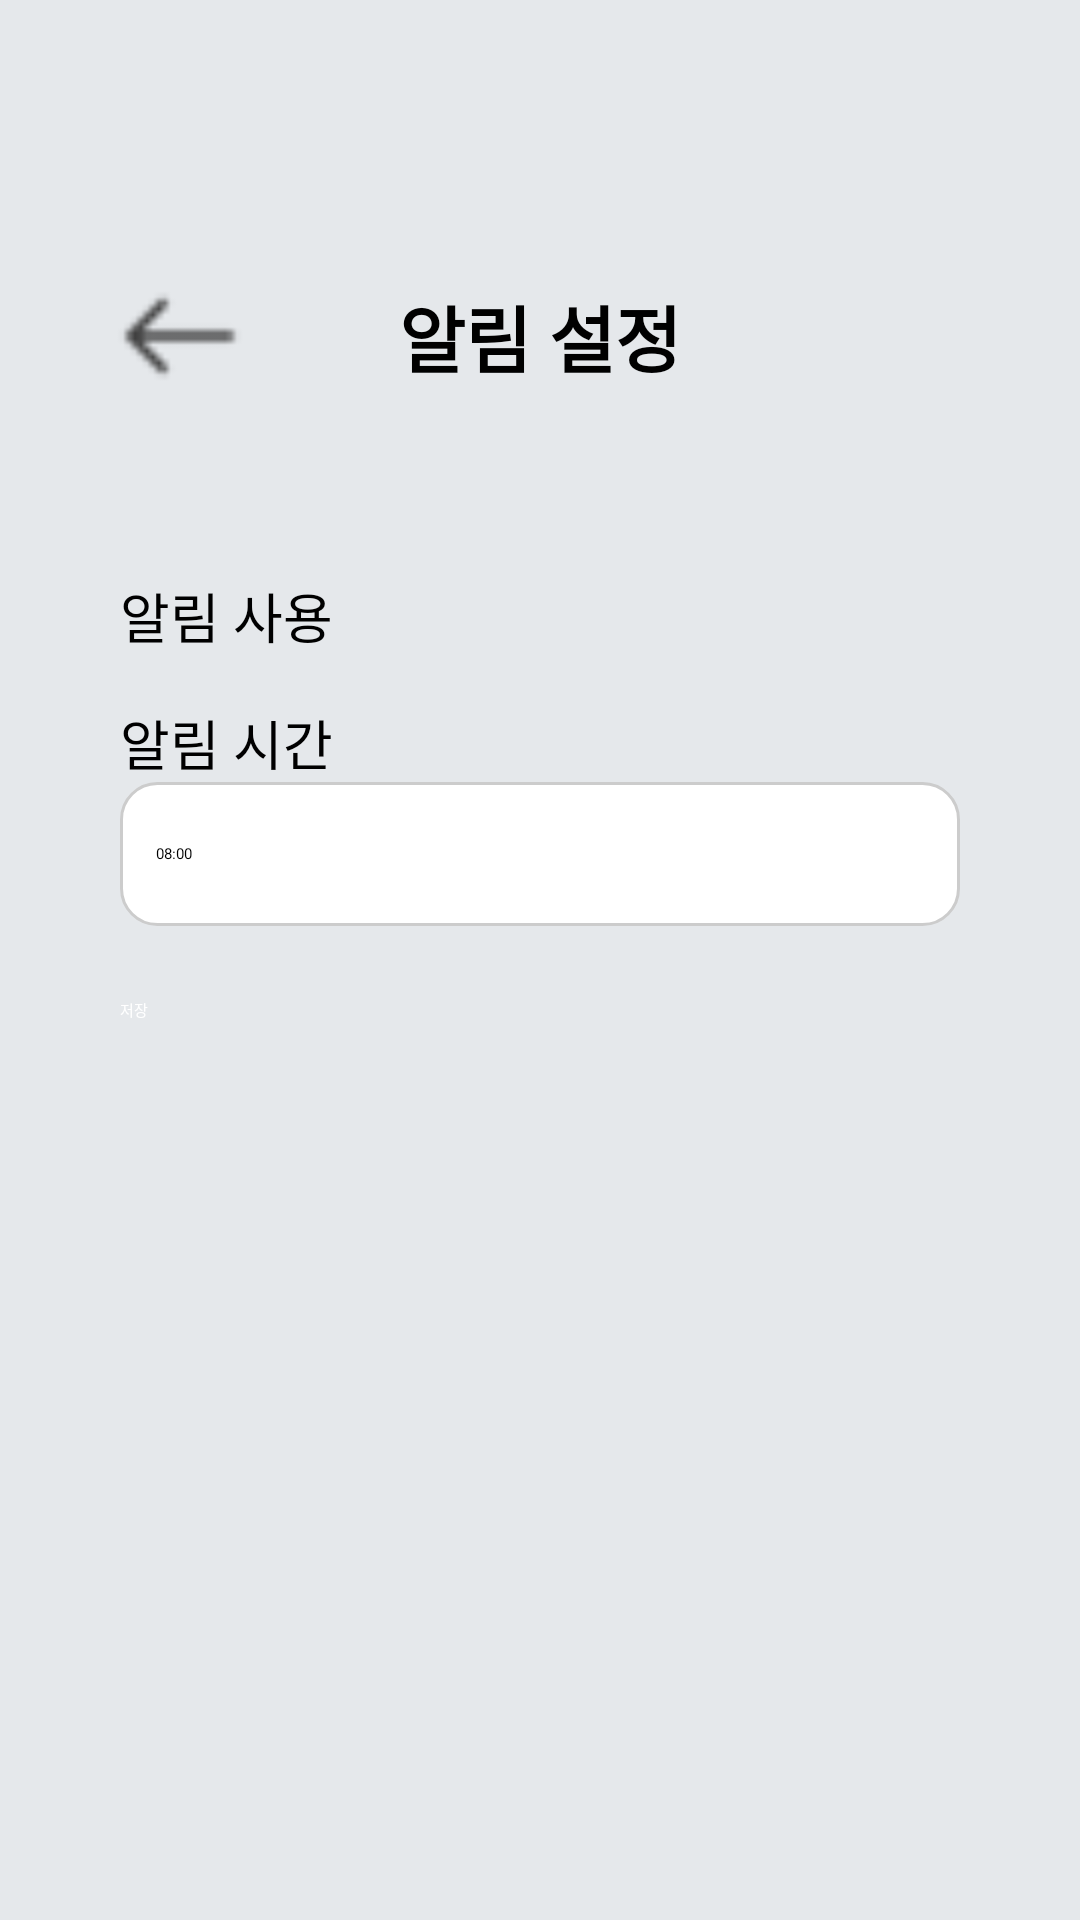

Produce the Android XML layout that renders to this screen, including the resource entries it uses.
<!-- AndroidManifest.xml: application theme Theme.Weather -->
<!-- res/layout/activity_notification_setting.xml -->
<?xml version="1.0" encoding="utf-8"?>
<LinearLayout xmlns:android="http://schemas.android.com/apk/res/android"
    android:layout_width="match_parent"
    android:layout_height="match_parent"
    android:orientation="vertical"
    android:padding="24dp"
    android:background="#e5e8eb">


    <RelativeLayout
        android:layout_width="match_parent"
        android:layout_height="56dp"
        android:layout_marginTop="60dp"
        android:paddingStart="12dp"
        android:paddingEnd="12dp">

        <ImageButton
            android:id="@+id/btn_back"
            android:layout_width="48dp"
            android:layout_height="48dp"
            android:background="@null"
            android:src="@drawable/back_arrow"
            android:layout_centerVertical="true"
            android:contentDescription="뒤로가기 버튼" />

        <TextView
            android:id="@+id/title"
            android:layout_width="wrap_content"
            android:layout_height="wrap_content"
            android:text="알림 설정"
            android:textSize="24sp"
            android:textStyle="bold"
            android:layout_centerInParent="true" />
    </RelativeLayout>

    <LinearLayout
        android:id="@+id/info_container"
        android:layout_width="match_parent"
        android:layout_height="wrap_content"
        android:orientation="vertical"
        android:padding="16dp"
        android:layout_marginTop="20dp"
        android:layout_marginStart="0dp"
        android:layout_marginEnd="0dp"
        android:background="@drawable/rounded_background"
        android:gravity="center_vertical">
        <TextView
            android:layout_width="wrap_content"
            android:layout_height="wrap_content"
            android:text="알림 사용"
            android:textSize="18sp"
            android:textColor="#000000"
            android:layout_marginTop="16dp" />

        <Switch
            android:id="@+id/switch_notification"
            android:layout_width="wrap_content"
            android:layout_height="wrap_content"
            android:minHeight="48dp"
            android:minWidth="48dp"
            android:padding="10dp"
            android:checked="true" />


        <TextView
            android:layout_width="wrap_content"
            android:layout_height="wrap_content"
            android:text="알림 시간"
            android:layout_marginTop="16dp"
            android:textSize="18sp"
            android:textColor="#000000" />

        <TextView
            android:id="@+id/text_time"
            android:layout_width="match_parent"
            android:layout_height="48dp"
            android:padding="12dp"
            android:background="@drawable/edittext_background"
            android:text="08:00"
            android:clickable="true"
            android:focusable="false"
            android:gravity="center_vertical" />





        <Button
            android:id="@+id/btn_save"
            android:layout_width="match_parent"
            android:layout_height="48dp"
            android:text="저장"
            android:textColor="#FFFFFF"
            android:layout_marginTop="24dp"
            android:backgroundTint="#555555"
            />
    </LinearLayout>
</LinearLayout>
<!-- resources referenced by this layout -->
<resources>
  <!-- drawable back_arrow: png bitmap (drawable, 577 bytes) -->
  <!-- drawable edittext_background (drawable) -->
  <?xml version="1.0" encoding="utf-8"?>
  <shape xmlns:android="http://schemas.android.com/apk/res/android"
      android:shape="rectangle">
      <solid android:color="#FFFFFF" /> 
      <stroke android:width="1dp" android:color="#CCCCCC" /> 
      <corners android:radius="12dp" />
      <padding android:left="12dp" android:top="8dp" android:right="12dp" android:bottom="8dp"/>
  </shape>
</resources>
